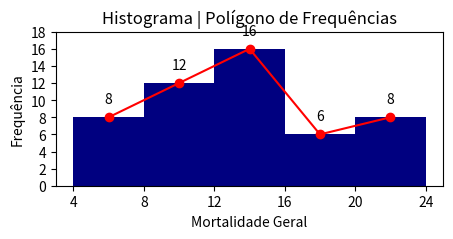

Write Python code to recreate this figure.
import numpy as np
import matplotlib.pyplot as plt
import math

table = [9, 12, 10, 8, 11, 13, 10, 15, 9, 7,
14, 12, 9, 7, 15, 6, 4, 16, 18, 9,
19, 10, 20, 13, 8, 7, 17, 15, 14, 20,
21, 19, 22, 6, 5, 12, 15, 23, 19, 24,
15, 10, 12, 9, 15, 24 ,6, 24 ,13 ,12]

a = [[4,8],[8,12],[12,16],[16,20],[20,24]]

print('Questão 2:')

#Amplitude
AT = max(table) - min(table) #total
h = AT/5

tOrdenado = sorted(table)
#print("Amplitude", h)
#print(tOrdenado)

#Frequência --- fi
fi = [8, 12, 16, 6, 8]

#Ponto Médio --- xi
xi = []
for i in range(len(a)):
    aux = (a[i][0]+a[i][1])/2
    xi.append(aux)

#Pm * Fr --- fi*xi
mult = []
for i in range (len(xi)):
    aux = xi[i]*fi[i]
    mult.append(aux)
#print(mult)

#Média Amostral
xBarra = sum(mult)/sum(fi)
print("Média Amostral: ", xBarra)

#Frequencia simples acumulada
Fi = []
aux = 0
for i in range(len(fi)):
    aux += fi[i] 
    Fi.append(aux)

#Frequência Relativa
fri = []
aux = 0
for i in range(len(fi)):
    aux = fi[i]/sum(fi) 
    fri.append(aux)

#Frequência percentual
fp = []
aux = 0
for i in range(len(fi)):
    aux = fri[i]*100 
    fp.append(aux)

#Frequência Relativa Acumulada
Fri = []
aux = 0
for i in range(len(fi)):
    aux += fri[i] 
    Fri.append(aux)

#Frequência percentual acumulada
FP = []
aux = 0
for i in range(len(fi)):
    aux += fp[i] 
    FP.append(aux)

#Mediano
cm = len(table)/2 #classe mediana
#print(cm)

#A classe em que cm está é 12 |— 16
id = 2
Me =  ((cm - Fi[id-1])*h/fi[id])+min(a[id])
print("Mediano: ", Me)


#Modal
#A classe com maior frequência é 12 |— 16
id = fi.index(max(fi)) 

d1 = fi[id]-fi[id-1]
d2 = fi[id]-fi[id+1]

Mo = ((d1/(d1+d2))*h)+min(a[2])
print('Modal:' , round(Mo, 2))


#Construção da tabela
plt.figure()
ax=plt.gca()
nomes = ['Coeficiente de mortalidade', 'Frequência (fi)', 'Ponto Médio (xi)', 'Frequência Acumulada (Fi)', 'Fr. Relativa (fri)', 'Fr. percentual (fi%)', 'Fr. Relativa Acumulada', 'Fr. Percentual Acumulada']
valores = [['4 |— 8', 8, xi[0], Fi[0], fri[0], fp[0], Fri[0], FP[0]], ['8 |— 12', 12, xi[1], Fi[1],  fri[1], fp[1], Fri[1], FP[1]], ['12 |— 16', 16, xi[2], Fi[2],  fri[2], fp[2], Fri[2], FP[2]], [ '16 |— 20', 6, xi[3], Fi[3],  fri[3], fp[3], Fri[3], FP[3]], ['20 |— 24', 8, xi[4], Fi[4],  fri[4], fp[4], Fri[4], FP[4]], ['Total', sum(fi), '—', '—',  sum(fri), sum(fp), '—','—'] ]

table = plt.table(cellText=valores,
                  colLabels=nomes,
                  loc='center')
table.auto_set_font_size(False)
table.set_fontsize(7)
plt.axis('off')


#Criando o histograma
end = []
for id, itens in enumerate(xi):
    v = fi[id]
    for t in range(v):
        end.append(itens)
#print(end)
plt.figure(figsize=(5, 2))
plt.hist(end, bins=range(4, 28, 4), color = 'navy') 
plt.title('Histograma | Polígono de Frequências')
plt.xlabel('Mortalidade Geral')
plt.ylabel('Frequência')


#Criando o polígono de frequências
plt.plot(xi,fi,'ro-')

# zip joins x and y coordinates in pairs
for x,y in zip(xi,fi):

    label = "{:.0f}".format(y)

    plt.annotate(label, # this is the text
                 (x,y), # this is the point to label
                 textcoords="offset points", # how to position the text
                 xytext=(0,10), # distance from text to points (x,y)
                 ha='center') # horizontal alignment can be left, right or center

plt.xticks(np.arange(4, 28, 4 ))
plt.yticks(np.arange(0,20,2))


plt.show()
